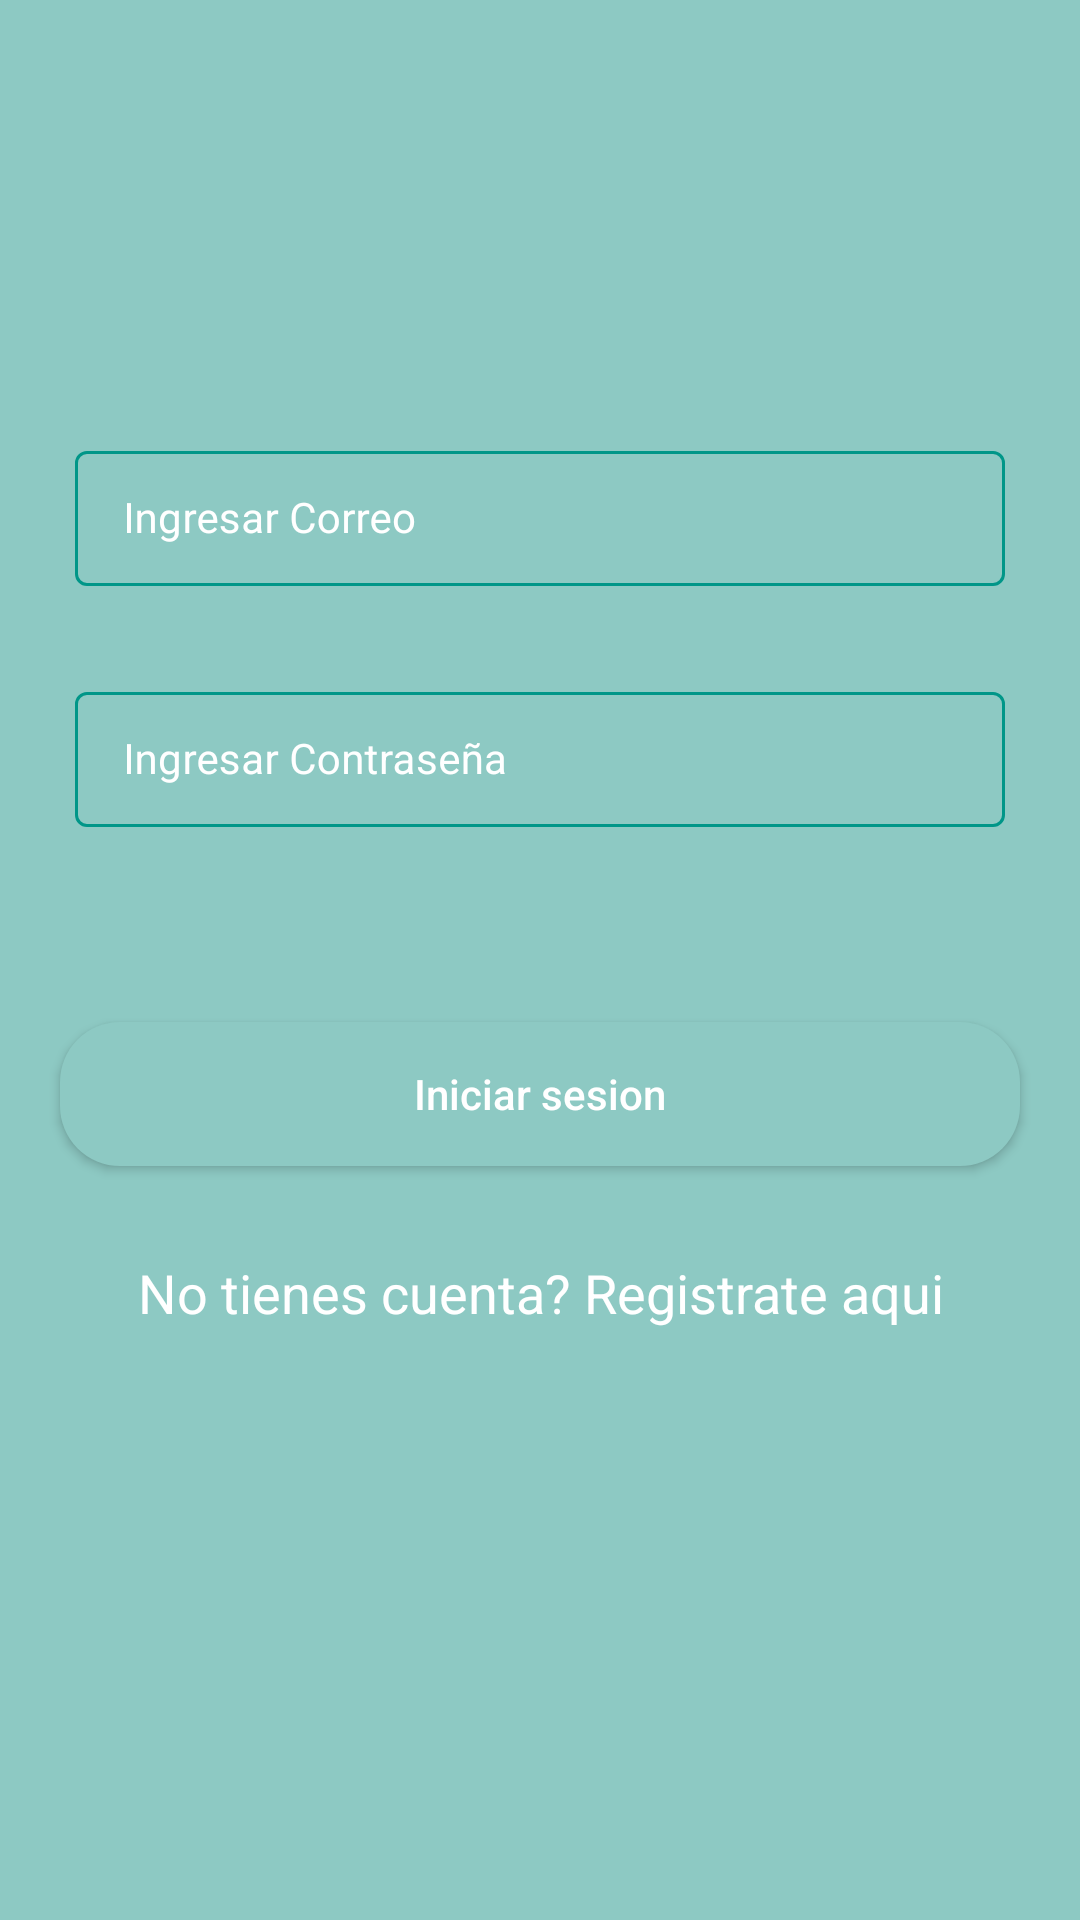

The Android layout XML behind this screen, and the referenced resources:
<!-- AndroidManifest.xml: application theme Base.Theme.LibraryApp_firebase -->
<!-- res/layout/activity_login.xml -->
<?xml version="1.0" encoding="utf-8"?>
<RelativeLayout xmlns:android="http://schemas.android.com/apk/res/android"
    xmlns:app="http://schemas.android.com/apk/res-auto"
    xmlns:tools="http://schemas.android.com/tools"
    android:layout_width="match_parent"
    android:layout_height="match_parent"
    android:background="@color/green_shade_1"
    tools:context=".LoginActivity">




    <com.google.android.material.textfield.TextInputLayout
        android:id="@+id/idTILUserName"
        style="@style/TextInputLayout"
        android:layout_width="match_parent"
        android:layout_height="wrap_content"
        android:layout_marginStart="20dp"
        android:layout_marginTop="140dp"
        android:layout_marginEnd="20dp"
        android:hint="Ingresar Correo"
        android:padding="5dp"
        android:textColorHint="@color/white"
        app:hintTextColor="@color/white">

        <com.google.android.material.textfield.TextInputEditText
            android:id="@+id/idEdtUserName"
            android:layout_width="match_parent"
            android:layout_height="wrap_content"
            android:importantForAutofill="no"
            android:inputType="textEmailAddress"
            android:textColor="@color/white"
            android:textColorHint="@color/white"
            android:textSize="14sp" />

    </com.google.android.material.textfield.TextInputLayout>

    <com.google.android.material.textfield.TextInputLayout
        android:id="@+id/idTILPassword"
        style="@style/TextInputLayout"
        android:layout_width="match_parent"
        android:layout_height="wrap_content"
        android:layout_below="@+id/idTILUserName"
        android:layout_marginStart="20dp"
        android:layout_marginTop="20dp"
        android:layout_marginEnd="20dp"
        android:hint="Ingresar Contraseña"
        android:padding="5dp"
        android:textColorHint="@color/white"
        app:hintTextColor="@color/white">

        <com.google.android.material.textfield.TextInputEditText
            android:id="@+id/idEdtPwd"
            android:layout_width="match_parent"
            android:layout_height="wrap_content"
            android:importantForAutofill="no"
            android:inputType="textPassword"
            android:textColor="@color/white"
            android:textColorHint="@color/white"
            android:textSize="14sp" />

    </com.google.android.material.textfield.TextInputLayout>


    <Button
        android:id="@+id/idBtnLogin"
        android:layout_width="match_parent"
        android:layout_height="wrap_content"
        android:layout_below="@id/idTILPassword"
        android:layout_marginStart="20dp"
        android:layout_marginTop="60dp"
        android:layout_marginEnd="20dp"
        android:background="@drawable/custom_button_back"
        android:text="Iniciar sesion"
        android:textAllCaps="false"
        android:textColor="@color/white" />

    <TextView
        android:id="@+id/idTVRegister"
        android:layout_width="match_parent"
        android:layout_height="wrap_content"
        android:layout_below="@id/idBtnLogin"
        android:layout_marginTop="30dp"
        android:gravity="center"
        android:text="No tienes cuenta? Registrate aqui"
        android:textAlignment="center"
        android:textAllCaps="false"
        android:textColor="@color/white"
        android:textSize="18sp" />


    <ProgressBar
        android:id="@+id/idPBLoading"
        android:layout_width="wrap_content"
        android:layout_height="wrap_content"
        android:layout_centerInParent="true"
        android:indeterminate="true"
        android:indeterminateDrawable="@drawable/progress_back"
        android:visibility="gone"
        android:layout_below="@+id/idTILUserName"
        android:layout_centerHorizontal="true" />



</RelativeLayout>
<!-- resources referenced by this layout -->
<resources>
  <color name="green_shade_1">#8DC9C3</color>
  <color name="white">#FFFFFFFF</color>
  <!-- drawable custom_button_back (drawable) -->
  <?xml version="1.0" encoding="utf-8"?>
  <shape android:shape="rectangle" xmlns:android="http://schemas.android.com/apk/res/android">
  <solid android:color="@color/green_shade_1"/>
      <corners android:radius="20dp"/>
  </shape>
  <!-- drawable progress_back (drawable) -->
  <?xml version="1.0" encoding="utf-8"?>
  <rotate xmlns:android="http://schemas.android.com/apk/res/android"
      android:fromDegrees="0"
      android:pivotX="50%"
      android:pivotY="50%"
      android:toDegrees="360">
  
      <shape
          android:innerRadiusRatio="3"
          android:shape="ring"
          android:thicknessRatio="8"
          android:useLevel="false"
          >
          <size android:width="76dip"
              android:height="76dip"/>
  
          <gradient android:angle="0"
              android:endColor="#00ffffff"
              android:startColor="@color/blue_500"
              android:type="sweep"
              android:useLevel="false"/>
  
      </shape>
  
  </rotate>
  <style name="TextInputLayout" parent="Widget.MaterialComponents.TextInputLayout.OutlinedBox.Dense">
          <item name="boxStrokeColor">#296D98</item>
          <item name="boxStrokeWidth">1dp</item>
      </style>
  <style name="Base.Theme.LibraryApp_firebase" parent="Theme.Material3.DayNight.NoActionBar">
          
          
          
          <item name="colorPrimary">@color/green_500</item>
          <item name="colorPrimaryVariant">@color/green_700</item>
          <item name="colorOnPrimary">@color/white</item>
          
          <item name="colorSecondary">@color/blue_500</item>
          <item name="colorSecondaryVariant">@color/blue_700</item>
          <item name="colorOnSecondary">@color/black</item>
          
          <item name="android:statusBarColor" tools:targetApi="l">?attr/colorPrimaryVariant</item>
          
      </style>
  <color name="blue_500">#3F51B5</color>
  <color name="green_500">#087369</color>
  <color name="green_700">#36A298</color>
  <color name="blue_700">#687ADC</color>
  <color name="black">#FF000000</color>
</resources>
